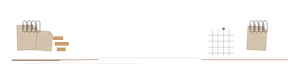
t = 0.00 s
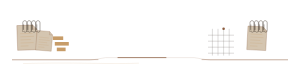
t = 0.95 s
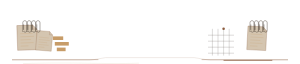
t = 1.90 s
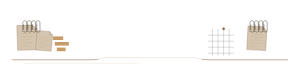
t = 2.85 s

The animated SVG that drew these frames (rendered in a browser with its animation timeline set to each time). Animation: 1 SMIL element (animate=1); one cycle of 3.80 s, repeats indefinitely.

<svg xmlns="http://www.w3.org/2000/svg" viewBox="0 0 750 160" width="100%" role="img" aria-label="档案棕褐文章尾部收束" style="display:block;width:100%;height:auto;">
<path data-unit="archive-sepia.tail.continuity-spine.v1" d="M30 151H223.2L264.6 144H485.4L526.8 151H720" fill="none" stroke="#8B5B3E" stroke-width=".9" opacity=".34" /><path data-unit="archive-sepia.tail.continuity-spine.v1.motion-trail.v4" data-motion-role="flow-trail" d="M30 151H223.2L264.6 144H485.4L526.8 151H720" fill="none" stroke="#8B5B3E" stroke-width="1.9" stroke-linecap="round" opacity=".94" stroke-dasharray="120 942"><animate attributeName="stroke-dashoffset" from="0" to="-1062" dur="3.8s" begin="0s" repeatCount="indefinite"></animate></path><path data-unit="archive-sepia.tail.spine-echo.v1" d="M57.6 159 C188.7 155 257.7 161 347.4 158" fill="none" stroke="#C79C68" stroke-width=".55" opacity=".62" /><g data-unit="archive-sepia.tail.inherited-structure.v7"><g data-unit="editorial.document.folio.v1" transform="translate(42 64) rotate(-2) scale(0.86)" opacity="1"><path d="M0 0L46 0L58 12V72H0Z" fill="#D4C5B0" stroke="#8B5B3E" stroke-width=".8" /><path d="M46 0V12H58" fill="none" stroke="#8B5B3E" stroke-width=".65" /><path d="M9 24H45M9 33H49M9 42H40M9 51H47M9 60H32" fill="none" stroke="#C79C68" stroke-width=".65" /></g><g data-unit="editorial.document.folio.v1" transform="translate(93 76) rotate(5) scale(0.68)" opacity="1"><path d="M0 0L46 0L58 12V72H0Z" fill="#D4C5B0" stroke="#8B5B3E" stroke-width=".8" /><path d="M46 0V12H58" fill="none" stroke="#8B5B3E" stroke-width=".65" /><path d="M9 24H45M9 33H49M9 42H40M9 51H47M9 60H32" fill="none" stroke="#C79C68" stroke-width=".65" /></g><g data-unit="archive.binding.ring-row.v1" transform="translate(57 70)" opacity="1" data-motion-slot="tail-drift"><g transform="translate(0 0)"><path d="M0 10V-13C0-20 10-20 10-13V6C10 12 2 12 2 6V-9" fill="none" stroke="#3A3028" stroke-width="1" /><circle cx="2" cy="6" r="1.5" fill="#D4C5B0" /></g><g transform="translate(11 0)"><path d="M0 10V-13C0-20 10-20 10-13V6C10 12 2 12 2 6V-9" fill="none" stroke="#3A3028" stroke-width="1" /><circle cx="2" cy="6" r="1.5" fill="#D4C5B0" /></g><g transform="translate(22 0)"><path d="M0 10V-13C0-20 10-20 10-13V6C10 12 2 12 2 6V-9" fill="none" stroke="#3A3028" stroke-width="1" /><circle cx="2" cy="6" r="1.5" fill="#D4C5B0" /></g><g transform="translate(33 0)"><path d="M0 10V-13C0-20 10-20 10-13V6C10 12 2 12 2 6V-9" fill="none" stroke="#3A3028" stroke-width="1" /><circle cx="2" cy="6" r="1.5" fill="#D4C5B0" /></g></g><g data-unit="archive.index.tabs.v1" fill="#C79C68"><rect x="132" y="91" width="26" height="9" /><rect x="137" y="105" width="35" height="9" /><rect x="142" y="119" width="22" height="9" /></g><path data-unit="archive.folio.baseline.v1" d="M30 149H246" fill="none" stroke="#8B5B3E" stroke-width="0.95" opacity="1" /><g data-unit="editorial.document.folio.v1" transform="translate(620 65) rotate(3) scale(0.82)" opacity="1"><path d="M0 0L46 0L58 12V72H0Z" fill="#D4C5B0" stroke="#8B5B3E" stroke-width=".8" /><path d="M46 0V12H58" fill="none" stroke="#8B5B3E" stroke-width=".65" /><path d="M9 24H45M9 33H49M9 42H40M9 51H47M9 60H32" fill="none" stroke="#C79C68" stroke-width=".65" /></g><g data-unit="archive.binding.ring-row.v1" transform="translate(625 70)" opacity="1"><g transform="translate(0 0)"><path d="M0 10V-13C0-20 10-20 10-13V6C10 12 2 12 2 6V-9" fill="none" stroke="#3A3028" stroke-width="1" /><circle cx="2" cy="6" r="1.5" fill="#D4C5B0" /></g><g transform="translate(11 0)"><path d="M0 10V-13C0-20 10-20 10-13V6C10 12 2 12 2 6V-9" fill="none" stroke="#3A3028" stroke-width="1" /><circle cx="2" cy="6" r="1.5" fill="#D4C5B0" /></g><g transform="translate(22 0)"><path d="M0 10V-13C0-20 10-20 10-13V6C10 12 2 12 2 6V-9" fill="none" stroke="#3A3028" stroke-width="1" /><circle cx="2" cy="6" r="1.5" fill="#D4C5B0" /></g><g transform="translate(33 0)"><path d="M0 10V-13C0-20 10-20 10-13V6C10 12 2 12 2 6V-9" fill="none" stroke="#3A3028" stroke-width="1" /><circle cx="2" cy="6" r="1.5" fill="#D4C5B0" /></g></g><g data-unit="archive.grid.v1" stroke="#3A3028" stroke-width=".55" opacity=".78"><path d="M531 72V139" /><path d="M545 72V139" /><path d="M559 72V139" /><path d="M573 72V139" /><path d="M520 88H585" /><path d="M520 103H585" /><path d="M520 118H585" /><path d="M520 133H585" /></g><path data-unit="archive.folio.baseline.v1" d="M504 149H720" fill="none" stroke="#8B5B3E" stroke-width="0.95" opacity="1" /><circle data-unit="archive.index.node.v1" cx="559" cy="72" r="3.2" fill="#8B5B3E" /></g>
</svg>
